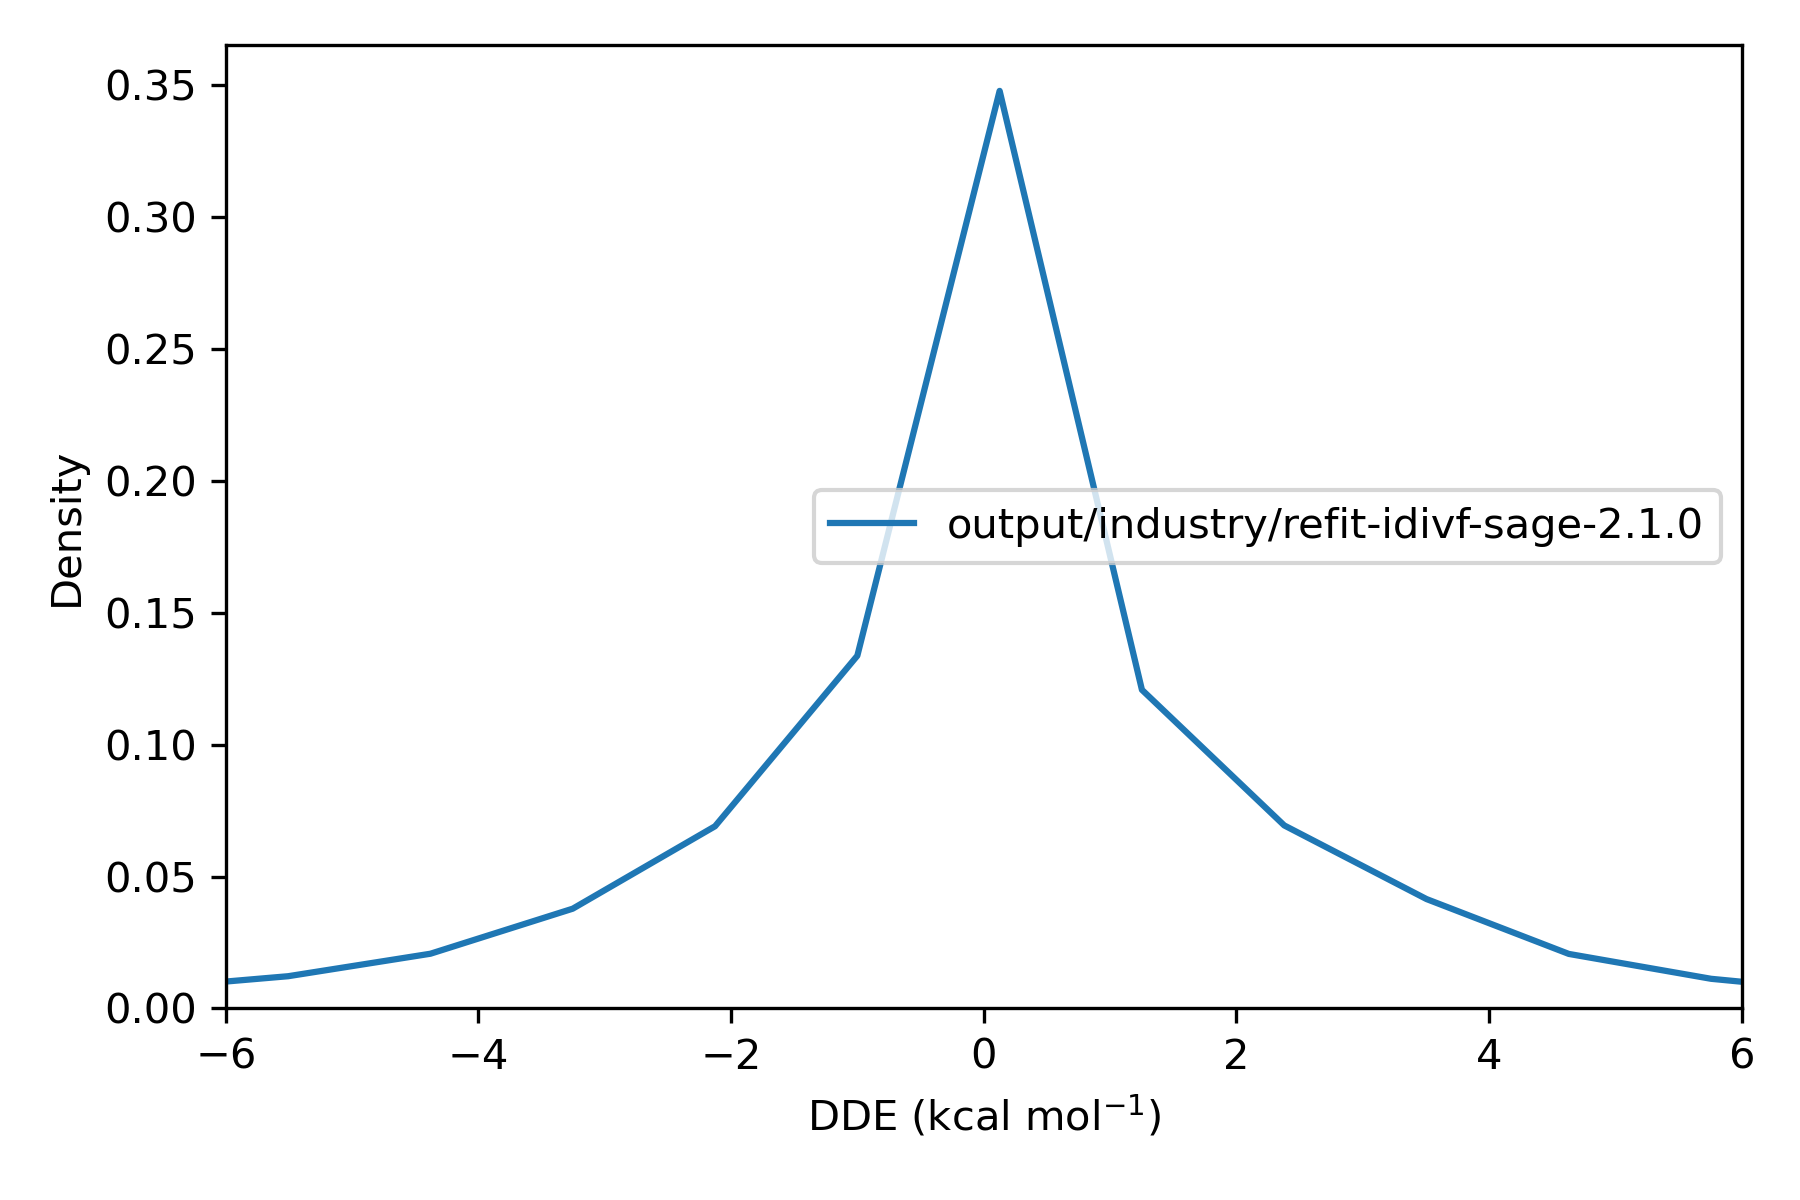

Data behind this chart, as committed beside it:
, difference
36975451, 2.339
36975452, -1.46
36975453, 0.4737
36975454, 0.6639
36975455, 2.596
36975456, -3.631
36991787, -0.3623
36991788, -0.4215
36991789, 0.3488
36991790, -0.6403
36991791, -0.2566
36991792, 0.4989
36991793, -2.469
36991794, 0.4985
36991795, 0.3488
36991796, -0.3623
36987706, 0.0
36987707, -8.073658536389416e-05
36987708, -7.1404499841776214e-06
36984387, 1.167
36984388, 1.167
36984389, 0.0
36973916, -4.317541579723638e-05
36973917, 0.0
36973918, -0.7817
36973919, -0.7815
37014846, 0.6883
37014847, 0.03651
37014848, -0.8061
37014849, 0.6883
37014850, 1.428
37014851, -0.8059
37014852, -0.002298
37014853, -0.8744
36991461, -0.006136
36991462, -0.3114
36991463, 5.618
36991464, 5.604
36991465, 5.91
36991466, -0.3117
36991467, 7.173639460233971e-11
36991468, -0.3287
36991469, 5.617
36991470, 5.597
36969580, 0.0
36969581, -2.7008994887722793e-05
37015999, -0.001487
37016000, 6.643574579356937e-13
36972482, -1.736
36972483, -2.288
36972484, -2.288
36972485, 0.03289
36972486, -2.288
36972487, 0.03285
36972488, 0.03281
36972489, -1.783
36973802, 3.012
36973803, 0.0
37016100, -0.0006151
37016101, 0.0
... 71,700 more rows
